Run: headless pygame with SDL's dummy video driver; simulated clock (each Clock.tick advances the game by its frame time, no real sleeping); random seed 0; keys injected as events and as key.get_pressed() state; no mouse input.
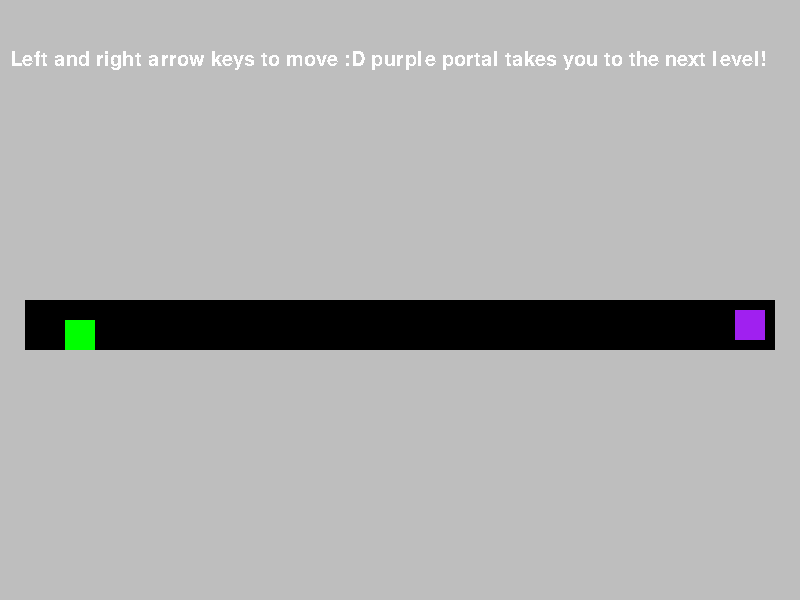
Frame 1 of 4 · flips 1–60 · no input
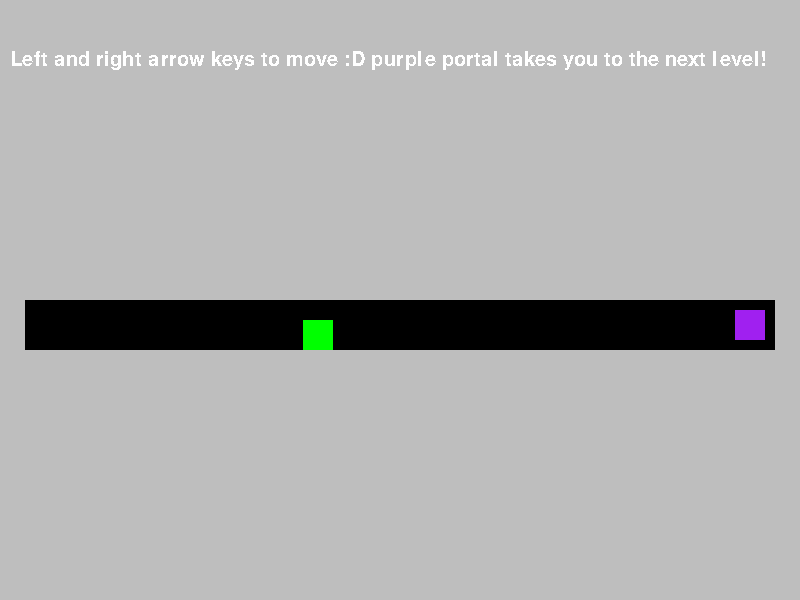
Frame 2 of 4 · flips 61–180 · tapped SPACE, RETURN · held RIGHT (→), D
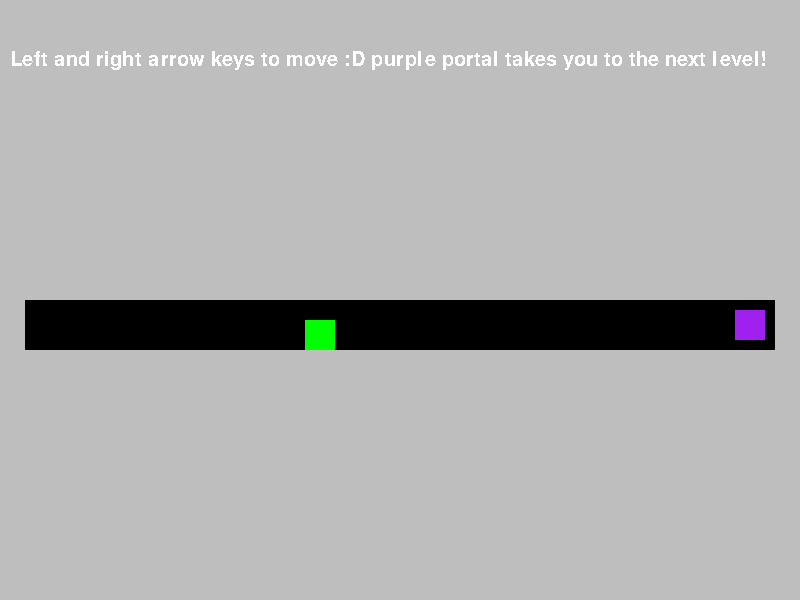
Frame 3 of 4 · flips 181–300 · held DOWN (↓), S
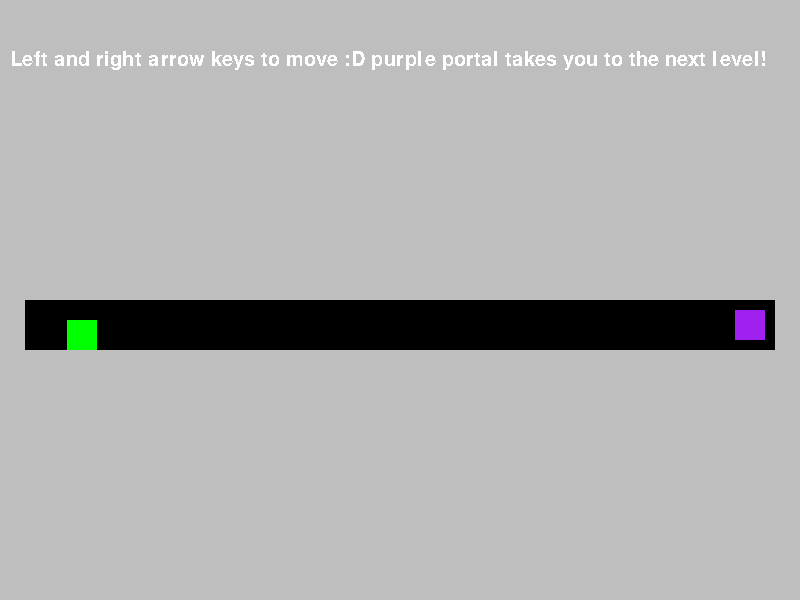
Frame 4 of 4 · flips 301–420 · held LEFT (←), A, UP (↑), W

The pygame program that drew these frames:

import math
import random
import pygame, sys
from pygame.locals import QUIT
from pygame import mixer

# Initialize Pygame and give access to all the methods in the package
pygame.init()



# Set up the screen dimensions
screen_width = 800
screen_height = 600
screen = pygame.display.set_mode((screen_width, screen_height))
pygame.display.set_caption("Pygame Project")

clock = pygame.time.Clock()

# Public variables (yucky IK)

FPS = 60

font=pygame.font.Font(None,30)

lv_index = 0  

lv_texts = ["Left and right arrow keys to move :D purple portal takes you to the next level!","Z to jump, and double jump while in the air! Beware, red squares kill you ","Press x while moving to dash","Press z on walls to wall jump","Jump immediately after dashing to get a super jump!","Thats all you need to know, good luck!"]

player_level_spawns = ((80,330),(80,330))

lv_colors = ["Black","Black","Black"]

num_not_collides = 0

class Thing(pygame.sprite.Sprite):
    def __init__(self,color,xsize,ysize,x,y): # This class just gives us a shortcut for initalizing our classes, since all our classes are rectangles
        super(Thing,self).__init__()
        self.color = color
        self.xsize = xsize
        self.ysize = ysize
        self.x = x
        self.y = y
        self.image = pygame.Surface((xsize,ysize), pygame.SRCALPHA, 32)
        self.image.convert_alpha()
        self.image.fill(self.color)
        self.rect = self.image.get_rect(center = (self.x,self.y))
    
class Text(Thing):
    def __init__(self,color,xsize,ysize,x,y):
        super(Text,self).__init__(color,xsize,ysize,x,y)

    def set_text(self):
        global num_not_collides
        num_not_collides += 1
        self.text = font.render(lv_texts[lv_index],False,'White')

    def display_text(self):
        screen.blit(self.text,(self.rect.left+10,self.rect.top))


    def all_methods(self,char):
        self.set_text()
        self.display_text()




class Terrain(Thing):
    def __init__(self,color,xsize,ysize,x,y):
        super(Terrain,self).__init__(color,xsize,ysize,x,y)

    def collision(self,char):
        global num_not_collides
        char.x_speed = char.dash_speed + char.walk_speed
        def reset_ground(self):
            char.rect.bottom = self.rect.top
            char.jumping = False
            char.y_speed = 0
            char.double_jump_ready = 2
            char.have_dash = True
        
        def bonk_head(self):
            char.y_speed = 1 #make the player immediately fall
            char.rect.top = self.rect.bottom
        
        if char.rect.colliderect(self.rect):

            if char.y_speed > 0: # if player falls in/on the block

                if char.x_speed > 0: # if player moving right

                    if char.rect.right - round(char.x_speed) > self.rect.left: # - if player land ontop of platform
                        reset_ground(self)

                        
                    else:
                        char.rect.right = self.rect.left
                        char.on_wall = True


                else: # if player moving left or not a all (doesn't matter)
  
                    if char.rect.left - round(char.x_speed)+1 < self.rect.right: # +  if player land ontop of platform
                        reset_ground(self)

                    else:
                        char.rect.left = self.rect.right
                        char.on_wall = True

                        
            elif not char.jumping: # if player walks into the block

                
                if char.x_speed > 0:
                    char.rect.right = self.rect.left
                else:
                    char.rect.left = self.rect.right

                #char.rect.centerx -= char.x_speed



            else: # if player jumps into the block or bonks his head on it

                if char.x_speed > 0: # if player moving right

                    if char.rect.right - round(char.x_speed) > self.rect.left: # -
                        bonk_head(self)

                    else:
                        char.rect.right = self.rect.left
                        char.on_wall = True


                else: # if player moving left or not a all (doesn't matter)
                    if char.rect.left - round(char.x_speed)+1 < self.rect.right: # IDK WHY THE +1 WORKS BUT IT DOES OK
                        bonk_head(self)

                    else:
                        char.rect.left = self.rect.right
                        char.on_wall = True    


        elif char.rect.bottom == self.rect.top and char.rect.right > self.rect.left and char.rect.left < self.rect.right: #if player ontop of platform (being on top doesn't count as colliding for some reason)
            pass

        else:
            num_not_collides += 1

    def all_methods(self,char):
        self.collision(char)

class Enemy(Thing):
    def __init__(self,color,xsize,ysize,x,y,speed,on_x_axis,point1,point2):
        super(Enemy,self).__init__(color,xsize,ysize,x,y)
        self.speed = speed
        self.on_x_axis = on_x_axis
        self.point1 = point1
        self.point2 = point2

    def move(self):
        if self.on_x_axis:
            self.rect.centerx += self.speed
            if self.rect.x > self.point2 or self.rect.x < self.point1:
                self.speed *= -1
        else:
            self.rect.centery += self.speed
            if self.rect.y > self.point2 or self.rect.y < self.point1:
                self.speed *= -1


    def kill_player(self,char):
        char.rect.centerx = player_level_spawns[lv_index][0]
        char.rect.centery = player_level_spawns[lv_index][1]

    def collision(self,char):
        global num_not_collides
        num_not_collides += 1
        if char.rect.colliderect(self.rect):
            self.kill_player(char)

    def all_methods(self,char):
        self.collision(char)
        self.move()


class Portal(Thing):
    def __init__(self,color,xsize,ysize,x,y):
        super(Portal,self).__init__(color,xsize,ysize,x,y)

    def reset_player(self,char):
        char.rect.centerx = player_level_spawns[lv_index][0]
        char.rect.centery = player_level_spawns[lv_index][1]

    def collision(self,char):
        global num_not_collides
        num_not_collides += 1
        global lv_index
        if char.rect.colliderect(self.rect):
            lv_index += 1
            self.reset_player(char)


    def all_methods(self,char):
        self.collision(char)
    

class Player(Thing):
    def __init__(self,color,xsize,ysize,x,y):
        super(Player,self).__init__(color,xsize,ysize,x,y)
        self.ground_speed = 2
        self.jumping = True
        self.y_speed = 0
        self.walk_speed = 0 # walk and ground speed are stupid names IK, its to late to change them now
        self.double_jump_ready = 2
        self.have_dash = True
        self.dash_speed = 0 
        self.on_wall = False

        # jump ready 2 = on ground
        # jump ready 1 = in air and hasn't used it yet
        # jump ready 0 = means in air and already used it (I should really use a enum for this)


    def dash_color(self):
        if player.have_dash:
            player.color = "Green"
        else:
            player.color = "Blue"

        player.image.fill(player.color)

    def walk(self):
        if key[pygame.K_LEFT]:
            self.rect.centerx -= self.ground_speed
            self.walk_speed = -2 # this keeps track of how fast we're going, we'll need this later for collision
            
            
        elif key[pygame.K_RIGHT]:
            self.rect.centerx += self.ground_speed
            self.walk_speed = 2 # this keeps track of how fast we're going, we'll need this later for collision

        else:
            self.walk_speed = 0

    def jump(self):
        if self.jumping and not key[pygame.K_z] and self.double_jump_ready != 0:
            self.double_jump_ready = 1

        if key[pygame.K_z] and not self.jumping: # and self.double_jump_ready == 2:
            if not self.have_dash:
                self.dash_speed += (self.walk_speed * 4)
                self.have_dash = True

            self.y_speed = -10
            self.double_jump_ready = 2
            self.jumping = True
            #if abs(self.dash_speed) >0:
                #self.dash_speed += 12

        elif key[pygame.K_z] and self.jumping and self.double_jump_ready == 1:
            self.y_speed = -10
            self.double_jump_ready = 0

        if self.jumping:
            self.y_speed +=.6

    def wall_jump(self):
        if key[pygame.K_z] and self.on_wall:
            self.dash_speed = self.walk_speed * -4
            self.y_speed = -8
            self.double_jump_ready = 2

    def dash(self):
        if key[pygame.K_x] and self.have_dash:
            self.have_dash = False
            self.dash_speed = self.walk_speed * 8.5
            self.y_speed = 0
            #self.rect.centery -= 1
            
    def update_dash(self):
        self.dash_speed *= .9
        if abs(self.dash_speed) < .7:
            self.dash_speed = 0

        if not self.jumping and self.dash_speed == 0:
            self.have_dash = True

    def update_move(self):
        self.rect.centery += self.y_speed
        self.rect.centerx += self.dash_speed

    def all_player_methods(self):
        self.walk()
        self.jump()
        self.wall_jump()
        self.dash()
        self.update_dash()
        self.update_move()
        self.dash_color()

# player stuff

player = Player("Green",30,30,player_level_spawns[lv_index][0],player_level_spawns[lv_index][1])
character_list = pygame.sprite.Group()
character_list.add(player)

# all level's platforms

lv_0_platform = Terrain("Gray",800,300,400,500)

# the singular text box we need

text_box = Text("Blue",800,100,400,100)

# Enemy blocks

lv_2_enemy = Enemy("Red",50,50,400,300,2,True,200,400)

#enemy portals

lv_0_to_5_portal = Portal("Purple",30,30,750,325)
lv_6_portal = Portal("Purple",50,50,700,450)
lv_7_portal = Portal("Purple",50,50,700,450)
lv_8_portal = Portal("Purple",50,50,700,450)
lv_9_portal = Portal("Purple",50,50,700,450)

# defining boundaries used in all/most levels

text_block = Terrain("Gray",900,300,400,150)

boundary1 = Terrain("Gray",50,600,0,300)
boundary2 = Terrain("Gray",50,600,800,300)
boundary3 = Terrain("Gray",800,50,400,600)
boundary4 = Terrain("Gray",800,50,400,0)

boundaries = pygame.sprite.Group()

boundaries.add(boundary1)
boundaries.add(boundary2)
boundaries.add(boundary3)
boundaries.add(boundary4)

#all the levels terrains

lv_0_terrain = pygame.sprite.Group()
lv_1_terrain = pygame.sprite.Group() 
lv_2_terrain = pygame.sprite.Group()
lv_3_terrain = pygame.sprite.Group()
lv_4_terrain = pygame.sprite.Group()
lv_5_terrain = pygame.sprite.Group()
lv_6_terrain = pygame.sprite.Group()
lv_7_terrain = pygame.sprite.Group()
lv_8_terrain = pygame.sprite.Group()
lv_9_terrain = pygame.sprite.Group()

# all levels in list

levels = [lv_0_terrain,lv_1_terrain,lv_2_terrain,lv_3_terrain,lv_4_terrain,lv_5_terrain,lv_6_terrain,lv_7_terrain,lv_8_terrain,lv_9_terrain]

#loop for repeat stuff

for i in range(len(levels)):
    if i <= 6 or i == 9:
        levels[i].add(text_box)
        levels[i].add(text_block)
        levels[i].add(lv_0_to_5_portal)
    levels[i].add(boundaries)

# adding all the stuff
    

#lv_0_terrain.add(lv_2_enemy)
lv_0_terrain.add(lv_0_platform)


running = True
while running:
    # Event handling
    for event in pygame.event.get(): # pygame.event.get()
        if event.type == pygame.QUIT:
            running = False

    key = pygame.key.get_pressed()
    screen.fill(lv_colors[lv_index])
    num_not_collides = 0

    character_list.draw(screen)

    levels[lv_index].draw(screen)

    for block in levels[lv_index]:
        block.all_methods(player)

    if num_not_collides == len(levels[lv_index]):
        player.jumping = True
        player.on_wall = False

    player.all_player_methods()



    

    # Update the display
    pygame.display.flip()

    # Set a frame rate to 60 frames per second
    clock.tick(60)
    #dt = clock.tick(FPS)/1000
    #print(dt)

# Quit Pygame properly
pygame.quit()
sys.exit()
